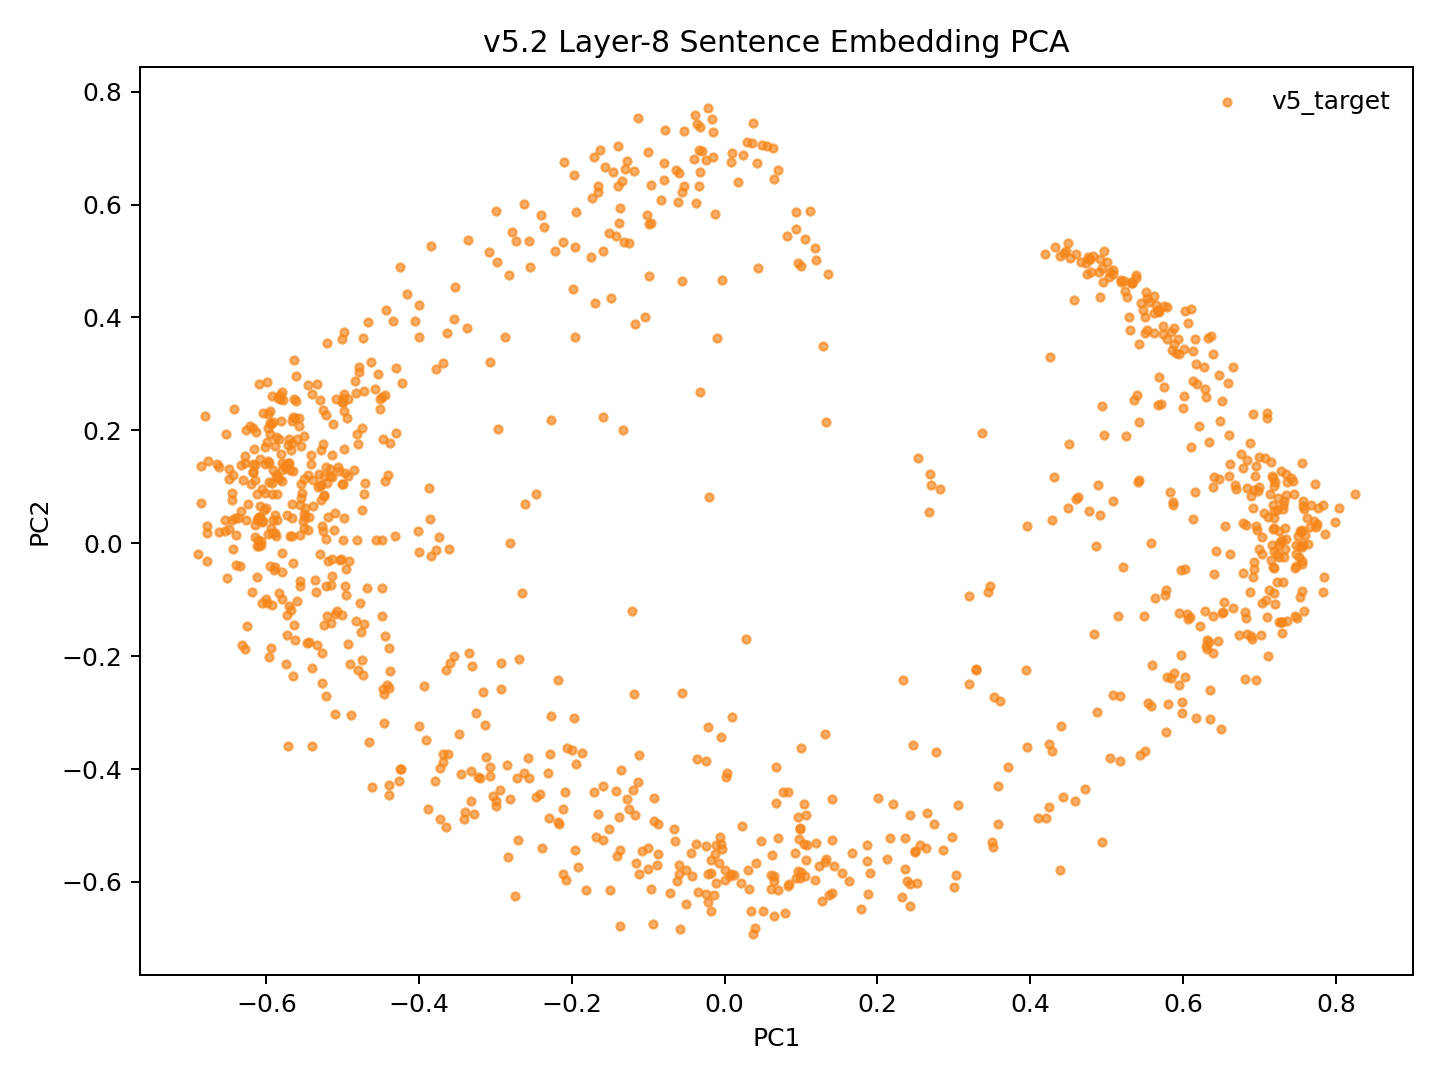

Source data for this figure (header and first rows):
model_key	point_id	language_script	group	x	y	text_preview
v52_random_conv5way_step4000	p0	dtp_Latn	v5_target	-0.02501	-0.3853	Songkuro ginayo lo?
v52_random_conv5way_step4000	p1	eng_Latn	v5_target	-0.5545	0.1054	How big will it be?
v52_random_conv5way_step4000	p2	dtp_Latn	v5_target	0.001514	-0.4142	Langad-langadon ku diya!
v52_random_conv5way_step4000	p3	eng_Latn	v5_target	-0.4985	0.2648	My longing for you is killing me!
v52_random_conv5way_step4000	p4	dtp_Latn	v5_target	0.5432	-0.3746	Tuminongkiad oku id solinaid piginawaan …
v52_random_conv5way_step4000	p5	eng_Latn	v5_target	-0.4478	0.1845	I recently broke up with my boyfriend of…
v52_random_conv5way_step4000	p6	dtp_Latn	v5_target	0.4944	-0.5294	Nokoilo' oku papapanau do korita lolobi …
v52_random_conv5way_step4000	p7	eng_Latn	v5_target	-0.4789	0.3038	I've been able to drive for more than tw…
v52_random_conv5way_step4000	p8	dtp_Latn	v5_target	-0.3072	-0.4123	Luminabus i Tom.
v52_random_conv5way_step4000	p9	eng_Latn	v5_target	-0.5732	-0.1278	Tom was out.
v52_random_conv5way_step4000	p10	dtp_Latn	v5_target	-0.2313	-0.4079	Manu oku poposolon di Tom.
v52_random_conv5way_step4000	p11	eng_Latn	v5_target	-0.554	0.07964	I want to make Tom jealous.
v52_random_conv5way_step4000	p12	dtp_Latn	v5_target	-0.04235	-0.5899	Orohian ko' do kumaau.
v52_random_conv5way_step4000	p13	eng_Latn	v5_target	-0.6074	-0.003912	You like swimming.
v52_random_conv5way_step4000	p14	dtp_Latn	v5_target	0.1409	-0.6191	Au kou mangandad no sominggu?
v52_random_conv5way_step4000	p15	eng_Latn	v5_target	-0.5016	0.2494	Couldn't you have just waited a week?
v52_random_conv5way_step4000	p16	dtp_Latn	v5_target	0.3029	-0.5873	Osonong tomod ura tinan nu mantad doho.
v52_random_conv5way_step4000	p17	eng_Latn	v5_target	-0.5955	0.2351	You're in better shape than I am.
v52_random_conv5way_step4000	p18	dtp_Latn	v5_target	-0.1174	-0.4806	Mamadil oku kama dau.
v52_random_conv5way_step4000	p19	eng_Latn	v5_target	-0.5721	0.1428	I'm gonna shoot him.
v52_random_conv5way_step4000	p20	dtp_Latn	v5_target	0.2559	-0.5344	Nokoumbal kou nokorongou diti tangon no?
v52_random_conv5way_step4000	p21	eng_Latn	v5_target	-0.5128	0.2109	Have you heard this story already?
v52_random_conv5way_step4000	p22	dtp_Latn	v5_target	0.2485	-0.5457	Obuli ko' daa lumisok kaka ri?
v52_random_conv5way_step4000	p23	eng_Latn	v5_target	-0.5801	0.1095	Can you keep a secret?
v52_random_conv5way_step4000	p24	dtp_Latn	v5_target	0.3055	-0.4637	Apagon gatang ilo piano nga lobi apagon …
v52_random_conv5way_step4000	p25	eng_Latn	v5_target	-0.4783	0.3116	A piano is expensive, but a car is more …
v52_random_conv5way_step4000	p26	dtp_Latn	v5_target	0.1621	-0.5979	Minsingilo' ko' nangku boros Inggilis?
v52_random_conv5way_step4000	p27	eng_Latn	v5_target	-0.4746	0.0593	Do you study English?
v52_random_conv5way_step4000	p28	dtp_Latn	v5_target	0.07037	-0.5229	Milo' oku daa mokianu kamus nu?
v52_random_conv5way_step4000	p29	eng_Latn	v5_target	-0.4688	-0.07852	May I borrow your dictionary?
v52_random_conv5way_step4000	p30	dtp_Latn	v5_target	0.04771	-0.5267	Otopot toi maso id jam nu?
v52_random_conv5way_step4000	p31	eng_Latn	v5_target	-0.5512	0.02641	Is your watch correct?
v52_random_conv5way_step4000	p32	dtp_Latn	v5_target	0.5782	-0.3341	Tinantu i pososoriuk nopo tumau sompomog…
v52_random_conv5way_step4000	p33	eng_Latn	v5_target	-0.3778	0.3081	Some scientists predict that the world o…
v52_random_conv5way_step4000	p34	dtp_Latn	v5_target	-0.1354	-0.4009	Manu ko' do apol?
v52_random_conv5way_step4000	p35	eng_Latn	v5_target	-0.5501	0.0525	Do you like apples?
v52_random_conv5way_step4000	p36	dtp_Latn	v5_target	-0.1086	-0.545	Mada oku dii.
v52_random_conv5way_step4000	p37	eng_Latn	v5_target	-0.539	0.06569	I don't think so.
v52_random_conv5way_step4000	p38	dtp_Latn	v5_target	-0.1813	-0.6147	Olumis ilo wotik.
v52_random_conv5way_step4000	p39	eng_Latn	v5_target	-0.592	0.1071	That's a pretty colour.
v52_random_conv5way_step4000	p40	dtp_Latn	v5_target	0.1314	-0.5647	Au oku nokoilo nunu o taakan ku kosodop.
v52_random_conv5way_step4000	p41	eng_Latn	v5_target	-0.526	0.1763	I can't remember what I ate last night.
v52_random_conv5way_step4000	p42	dtp_Latn	v5_target	0.243	-0.4823	Nokoumbal ko' minoi hilo'd Paris di gulu…
v52_random_conv5way_step4000	p43	eng_Latn	v5_target	-0.4804	0.1752	Have you ever been to Paris?
v52_random_conv5way_step4000	p44	dtp_Latn	v5_target	0.2322	-0.6265	Kikaraja isido dot oruhai sabaagi do man…
v52_random_conv5way_step4000	p45	eng_Latn	v5_target	-0.4405	0.1217	She got a part-time job as a typist.
v52_random_conv5way_step4000	p46	dtp_Latn	v5_target	0.4401	-0.3246	Manahak nopo do tunturu tokoro nga onuan…
v52_random_conv5way_step4000	p47	eng_Latn	v5_target	-0.4429	0.4137	Give someone the little finger, and he w…
v52_random_conv5way_step4000	p48	dtp_Latn	v5_target	-0.08821	-0.5692	Muhot oku diya po toruhai kio.
v52_random_conv5way_step4000	p49	eng_Latn	v5_target	-0.4992	0.2503	I want to ask you one last favor.
v52_random_conv5way_step4000	p50	dtp_Latn	v5_target	0.2005	-0.4513	Ih singa nopo nga wowoyoon hiri'd gowuto…
v52_random_conv5way_step4000	p51	eng_Latn	v5_target	-0.4305	0.1956	The lion is the king of the jungle.
v52_random_conv5way_step4000	p52	dtp_Latn	v5_target	-0.05843	-0.6833	Au tagal tikit.
v52_random_conv5way_step4000	p53	eng_Latn	v5_target	-0.5797	-0.01798	No tickets are needed.
v52_random_conv5way_step4000	p54	dtp_Latn	v5_target	0.2121	-0.5598	Au tagal yahai ponongkiboros diolo.
v52_random_conv5way_step4000	p55	eng_Latn	v5_target	-0.5808	0.2175	We don't need to talk to them.
v52_random_conv5way_step4000	p56	dtp_Latn	v5_target	-0.000137	-0.5967	Nunu binoli nu?
v52_random_conv5way_step4000	p57	eng_Latn	v5_target	-0.4488	0.004982	What did you buy?
v52_random_conv5way_step4000	p58	dtp_Latn	v5_target	-0.1925	-0.5727	Obulou ilo tawan.
v52_random_conv5way_step4000	p59	eng_Latn	v5_target	-0.5889	0.01876	The sky is blue.
... 987 more rows
